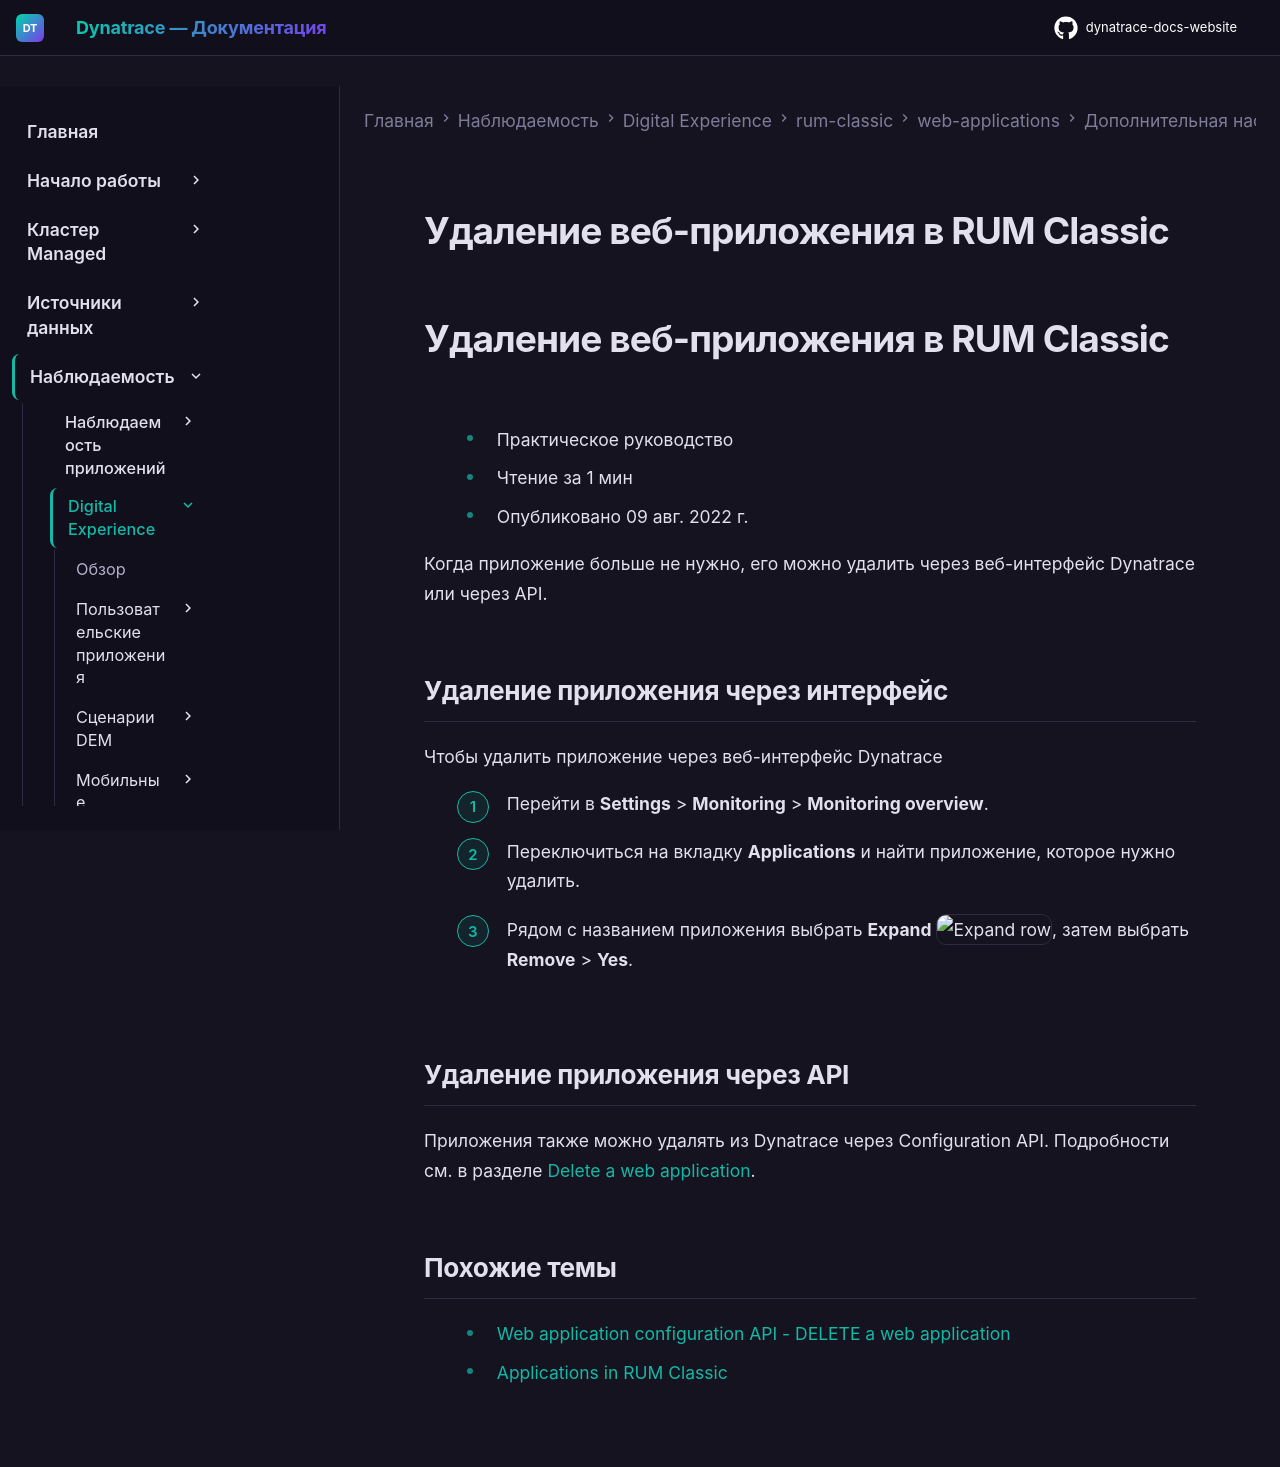

repository: Yerkebulan-Ardabayev/dynatrace-docs-website · page: managed-ru/observe/digital-experience/rum-classic/web-applications/additional-configuration/delete-application-web/index.html · generator: mkdocs

---
title: Удаление веб-приложения в RUM Classic
source: https://docs.dynatrace.com/managed/observe/digital-experience/rum-classic/web-applications/additional-configuration/delete-application-web
---

# Удаление веб-приложения в RUM Classic

# Удаление веб-приложения в RUM Classic

* Практическое руководство
* Чтение за 1 мин
* Опубликовано 09 авг. 2022 г.

Когда приложение больше не нужно, его можно удалить через веб-интерфейс Dynatrace или через API.

## Удаление приложения через интерфейс

Чтобы удалить приложение через веб-интерфейс Dynatrace

1. Перейти в **Settings** > **Monitoring** > **Monitoring overview**.
2. Переключиться на вкладку **Applications** и найти приложение, которое нужно удалить.
3. Рядом с названием приложения выбрать **Expand** ![Expand row](https://dt-cdn.net/images/expand-row-icon-9c4950fc2e.svg "Expand row"), затем выбрать **Remove** > **Yes**.

## Удаление приложения через API

Приложения также можно удалять из Dynatrace через Configuration API. Подробности см. в разделе [Delete a web application](/managed/dynatrace-api/configuration-api/rum/web-application-configuration-api/web-application/del-web-application "Delete a web application via the Dynatrace API.").

## Похожие темы

* [Web application configuration API - DELETE a web application](/managed/dynatrace-api/configuration-api/rum/web-application-configuration-api/web-application/del-web-application "Delete a web application via the Dynatrace API.")
* [Applications in RUM Classic](/managed/observe/digital-experience/rum-classic/rum-concepts/applications "Learn about monitored applications in Real User Monitoring Classic and the different application types supported by Dynatrace.")
